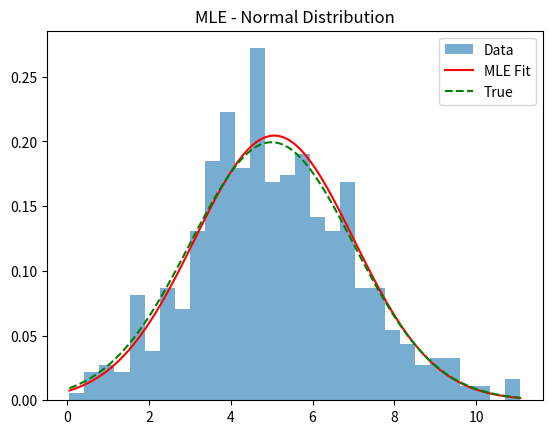

Write the Python code that produced this figure.
import numpy as np
from scipy.stats import norm
import matplotlib.pyplot as plt

true_mu = 5
true_sigma = 2
data = np.random.normal(true_mu, true_sigma, 500)

estimated_mu = np.mean(data)
estimated_sigma = np.std(data)

print("True mu:", true_mu, "| Estimated mu:", round(estimated_mu, 4))
print("True sigma:", true_sigma, "| Estimated sigma:", round(estimated_sigma, 4))
print("Error mu:", round(abs(true_mu - estimated_mu), 4))
print("Error sigma:", round(abs(true_sigma - estimated_sigma), 4))

x = np.linspace(data.min(), data.max(), 100)

plt.hist(data, bins=30, density=True, alpha=0.6, label="Data")
plt.plot(x, norm.pdf(x, estimated_mu, estimated_sigma), 'r', label="MLE Fit")
plt.plot(x, norm.pdf(x, true_mu, true_sigma), 'g--', label="True")
plt.legend()
plt.title("MLE - Normal Distribution")
plt.show()
